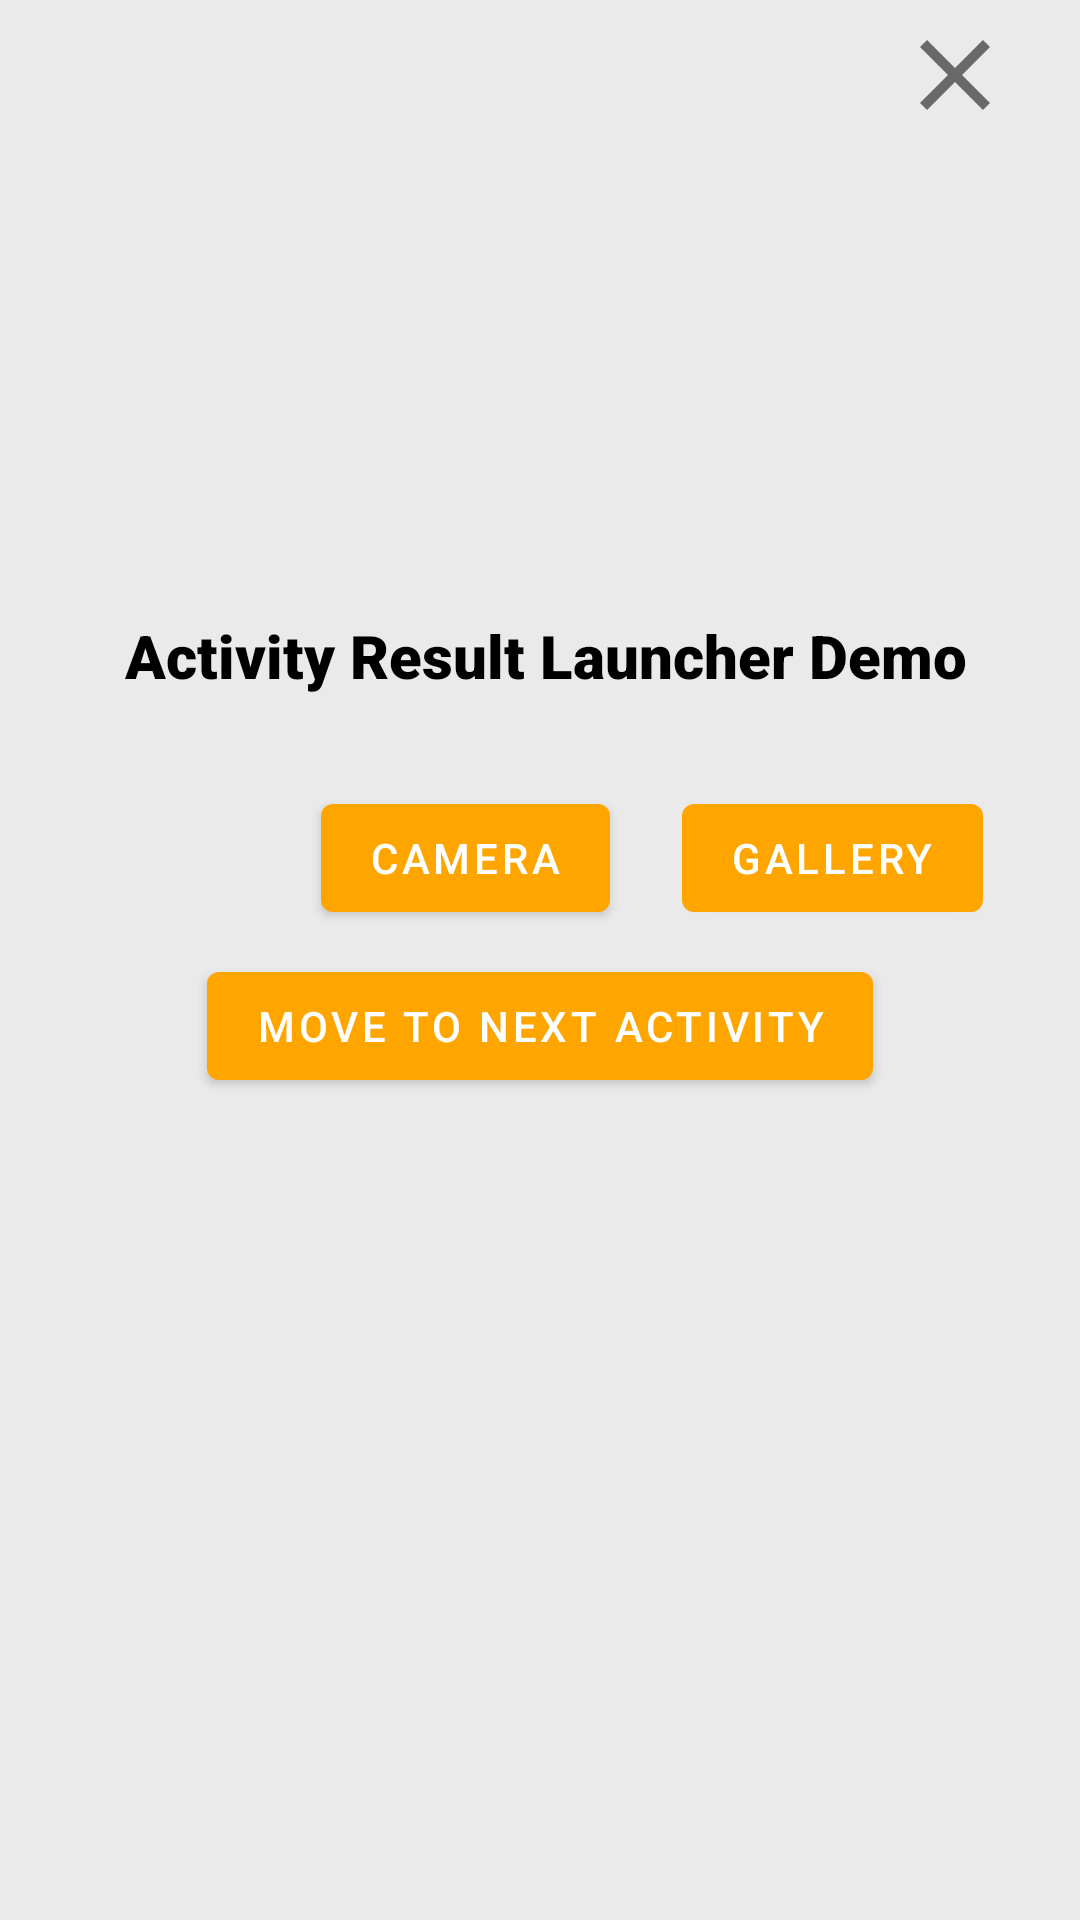

Android layout source for this screen:
<!-- AndroidManifest.xml: application theme Theme.JetPackDemo -->
<!-- res/layout/activity_result_launcher_demo.xml -->
<?xml version="1.0" encoding="utf-8"?>
<androidx.coordinatorlayout.widget.CoordinatorLayout xmlns:android="http://schemas.android.com/apk/res/android"
    xmlns:app="http://schemas.android.com/apk/res-auto"
    xmlns:tools="http://schemas.android.com/tools"
    android:layout_width="match_parent"
    android:layout_height="match_parent"
    android:id="@+id/lyParent"
    tools:context=".CameraGalleryDemo.ActivityResultLauncherDemoActivity">


    <androidx.constraintlayout.widget.ConstraintLayout
        app:layout_behavior="@string/appbar_scrolling_view_behavior"
        android:id="@+id/constraintLayout"
        android:layout_width="match_parent"
        android:layout_height="match_parent"
        app:layout_anchor="@+id/constraintLayout"
        app:layout_anchorGravity="center">

        <Button
            android:id="@+id/btnCamera"
            android:layout_width="wrap_content"
            android:layout_height="wrap_content"
            android:layout_marginTop="30dp"
            android:text="Camera"
            app:layout_constraintStart_toStartOf="@+id/imgProfile"
            app:layout_constraintTop_toBottomOf="@+id/textView5" />

        <ImageView
            android:id="@+id/imgProfile"
            android:layout_width="150dp"
            android:layout_height="150dp"
            android:layout_marginTop="45dp"
            android:src="@drawable/ic_person_24"
            app:layout_constraintEnd_toEndOf="parent"
            app:layout_constraintHorizontal_bias="0.51"
            app:layout_constraintStart_toStartOf="parent"
            app:layout_constraintTop_toTopOf="parent"
            tools:srcCompat="@tools:sample/avatars" />

        <TextView
            android:id="@+id/textView5"
            android:layout_width="wrap_content"
            android:layout_height="wrap_content"
            android:layout_marginTop="10dp"
            style="@style/TextViewStyle.BannerBold"
            android:text="Activity Result Launcher Demo"
            app:layout_constraintEnd_toEndOf="@+id/imgProfile"
            app:layout_constraintStart_toStartOf="@+id/imgProfile"
            app:layout_constraintTop_toBottomOf="@+id/imgProfile"
            tools:text="demo launcher" />

        <Button
            android:id="@+id/btnGallery"
            android:layout_width="wrap_content"
            android:layout_height="wrap_content"
            android:layout_marginStart="24dp"
            android:layout_marginTop="30dp"
            android:text="Gallery"
            app:layout_constraintStart_toEndOf="@+id/btnCamera"
            app:layout_constraintTop_toBottomOf="@+id/textView5" />

        <Button
            android:id="@+id/btnNext"
            android:layout_height="wrap_content"
            android:layout_width="wrap_content"
            android:layout_marginStart="24dp"
            android:layout_marginTop="8dp"
            android:layout_marginEnd="24dp"
            android:text="Move To Next Activity"
            app:layout_constraintEnd_toEndOf="parent"
            app:layout_constraintStart_toStartOf="parent"
            app:layout_constraintTop_toBottomOf="@+id/btnCamera" />

        <ImageView
            android:id="@+id/imgClose"
            android:layout_width="40dp"
            android:layout_height="40dp"
            android:layout_marginStart="60dp"

            android:layout_marginEnd="24dp"
            app:layout_constraintBottom_toTopOf="@+id/imgProfile"
            app:layout_constraintEnd_toEndOf="parent"
            app:layout_constraintHorizontal_bias="0.9"
            app:layout_constraintStart_toEndOf="@+id/imgProfile"
            app:srcCompat="@drawable/ic_close_black_24" />

    </androidx.constraintlayout.widget.ConstraintLayout>

</androidx.coordinatorlayout.widget.CoordinatorLayout>
<!-- resources referenced by this layout -->
<resources>
  <!-- drawable ic_close_black_24 (drawable) -->
  <vector android:height="24dp" android:tint="@color/dashboard_header"
      android:viewportHeight="24" android:viewportWidth="24"
      android:width="24dp" xmlns:android="http://schemas.android.com/apk/res/android">
      <path android:fillColor="@android:color/white" android:pathData="M19,6.41L17.59,5 12,10.59 6.41,5 5,6.41 10.59,12 5,17.59 6.41,19 12,13.41 17.59,19 19,17.59 13.41,12z"/>
  </vector>
  <style name="TextViewStyle.BannerBold" parent="TextViewStyle">
          <item name="android:fontFamily">sans-serif-black</item>
          <item name="android:textSize">20sp</item>
          <item name="android:textColor">@color/black</item>
      </style>
  <style name="Theme.JetPackDemo" parent="Theme.MaterialComponents.DayNight.NoActionBar">
          
          <item name="colorPrimary">@color/purple_500</item>
          <item name="colorPrimaryVariant">@color/purple_700</item>
          <item name="colorOnPrimary">@color/white</item>
          
          <item name="colorSecondary">@color/teal_200</item>
          <item name="colorSecondaryVariant">@color/teal_700</item>
          <item name="colorOnSecondary">@color/black</item>
  
          <item name="android:windowBackground">@color/gray_light</item>
          <item name="android:windowActivityTransitions">true</item>
  
          
          
          <item name="android:statusBarColor" tools:targetApi="l">?attr/colorPrimaryVariant</item>
  
          
          <item name="colorButtonNormal">@color/red_light</item>
          <item name="colorControlHighlight">@color/red_custom</item>
  
          
          
  
          
          
          
      </style>
  <color name="dashboard_header">#696969</color>
  <style name="TextViewStyle" parent="android:style/Widget.TextView">
          <item name="android:layout_width">match_parent</item>
          <item name="android:layout_height">wrap_content</item>
          <item name="android:background">@android:color/transparent</item>
          <item name="android:textAllCaps">false</item>
          <item name="android:textColor">@color/secondary_text_color</item>
      </style>
  <color name="black">#FF000000</color>
  <color name="purple_500">#ffa500</color>
  <color name="purple_700">#292D36</color>
  <color name="white">#FFFFFFFF</color>
  <color name="teal_200">#FF03DAC5</color>
  <color name="teal_700">#FF018786</color>
  <color name="gray_light">#eaeaea</color>
  <color name="red_light">#ff7777</color>
  <color name="red_custom">#ff5a5f</color>
  <color name="secondary_text_color">#757575</color>
</resources>
